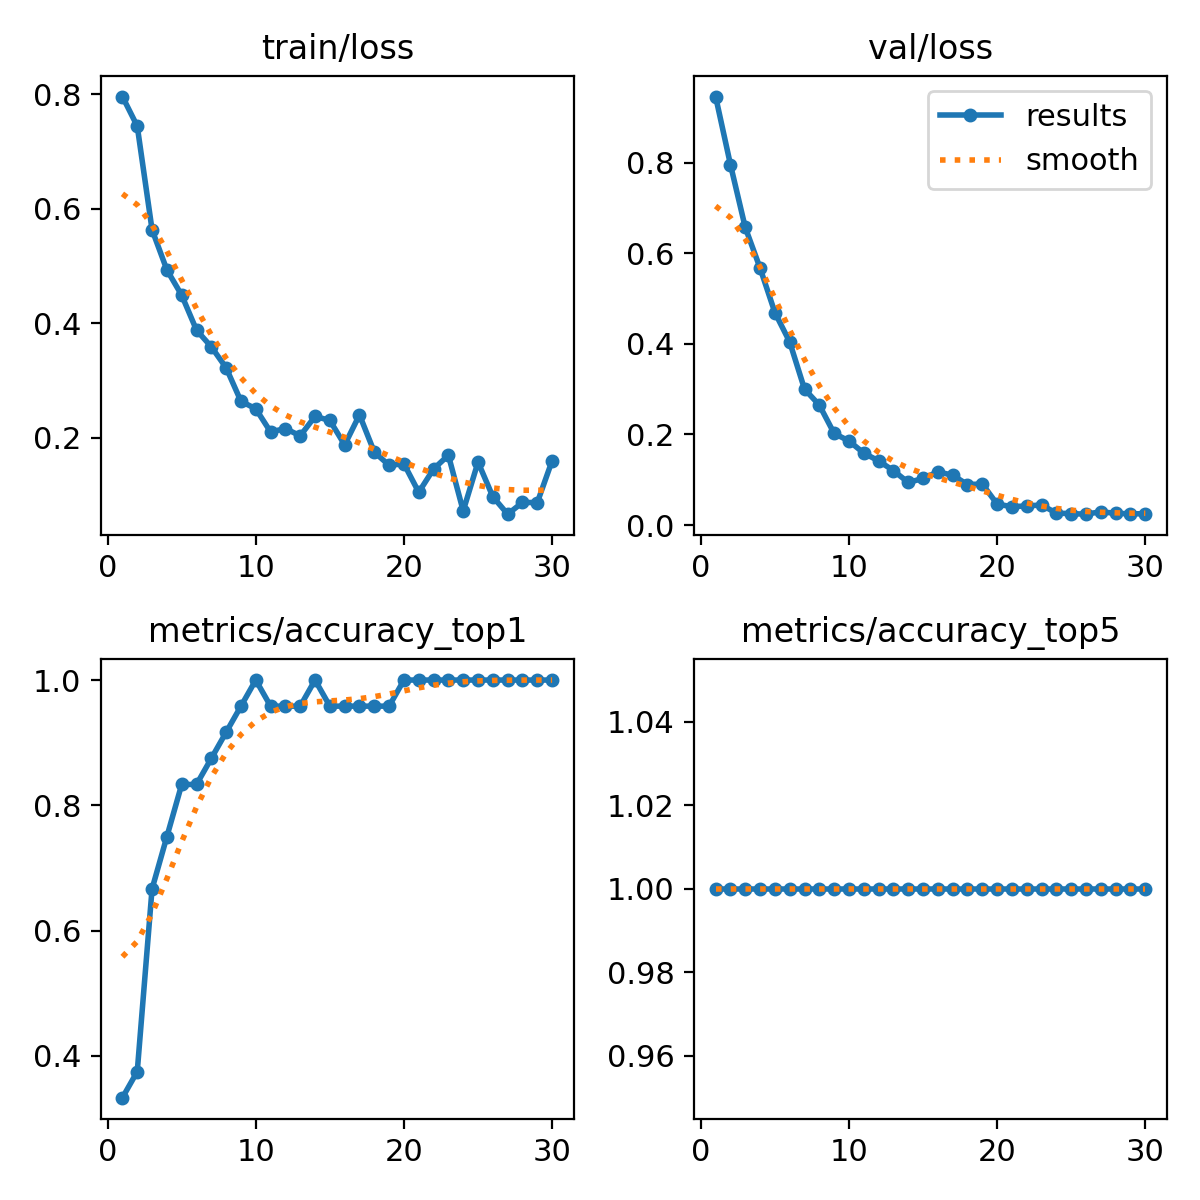

Data behind this chart, as committed beside it:
epoch, time, train/loss, metrics/accuracy_top1, metrics/accuracy_top5, val/loss, lr/pg0, lr/pg1, lr/pg2
1, 0.4268, 0.7956, 0.3333, 1, 0.9455, 6.668e-05, 6.668e-05, 6.668e-05
2, 0.8751, 0.744, 0.375, 1, 0.7956, 0.0001451, 0.0001451, 0.0001451
3, 1.339, 0.5632, 0.6667, 1, 0.6568, 0.000218, 0.000218, 0.000218
4, 1.802, 0.4931, 0.75, 1, 0.5672, 0.0002854, 0.0002854, 0.0002854
5, 2.236, 0.449, 0.8333, 1, 0.4691, 0.0003473, 0.0003473, 0.0003473
6, 2.623, 0.388, 0.8333, 1, 0.4042, 0.0004037, 0.0004037, 0.0004037
7, 3.042, 0.3588, 0.875, 1, 0.3001, 0.0004546, 0.0004546, 0.0004546
8, 3.48, 0.3222, 0.9167, 1, 0.2649, 0.0004999, 0.0004999, 0.0004999
9, 3.907, 0.2638, 0.9583, 1, 0.2024, 0.0005398, 0.0005398, 0.0005398
10, 4.372, 0.2507, 1, 1, 0.1857, 0.0005742, 0.0005742, 0.0005742
11, 4.784, 0.2103, 0.9583, 1, 0.159, 0.0006031, 0.0006031, 0.0006031
12, 5.244, 0.2162, 0.9583, 1, 0.1419, 0.0006265, 0.0006265, 0.0006265
13, 5.639, 0.2035, 0.9583, 1, 0.1203, 0.0006444, 0.0006444, 0.0006444
14, 6.067, 0.2375, 1, 1, 0.09423, 0.0006568, 0.0006568, 0.0006568
15, 6.488, 0.2303, 0.9583, 1, 0.1029, 0.0006637, 0.0006637, 0.0006637
16, 6.899, 0.1877, 0.9583, 1, 0.1174, 0.0006651, 0.0006651, 0.0006651
17, 7.318, 0.2401, 0.9583, 1, 0.1103, 0.0006609, 0.0006609, 0.0006609
18, 7.731, 0.1751, 0.9583, 1, 0.08951, 0.0006513, 0.0006513, 0.0006513
19, 8.22, 0.1521, 0.9583, 1, 0.09082, 0.0006362, 0.0006362, 0.0006362
20, 8.667, 0.1546, 1, 1, 0.04652, 0.0006156, 0.0006156, 0.0006156
21, 9.067, 0.105, 1, 1, 0.04064, 0.0005668, 0.0005668, 0.0005668
22, 9.47, 0.1456, 1, 1, 0.04247, 0.0005118, 0.0005118, 0.0005118
23, 9.873, 0.1697, 1, 1, 0.04445, 0.0004568, 0.0004568, 0.0004568
24, 10.3, 0.07244, 1, 1, 0.02651, 0.0004017, 0.0004017, 0.0004017
25, 10.69, 0.1577, 1, 1, 0.02543, 0.0003467, 0.0003467, 0.0003467
26, 11.08, 0.09729, 1, 1, 0.02422, 0.0002917, 0.0002917, 0.0002917
27, 11.47, 0.06676, 1, 1, 0.02958, 0.0002367, 0.0002367, 0.0002367
28, 11.9, 0.08721, 1, 1, 0.026, 0.0001817, 0.0001817, 0.0001817
29, 12.31, 0.08703, 1, 1, 0.02514, 0.0001267, 0.0001267, 0.0001267
30, 12.73, 0.16, 1, 1, 0.02501, 7.1681e-05, 7.1681e-05, 7.1681e-05
